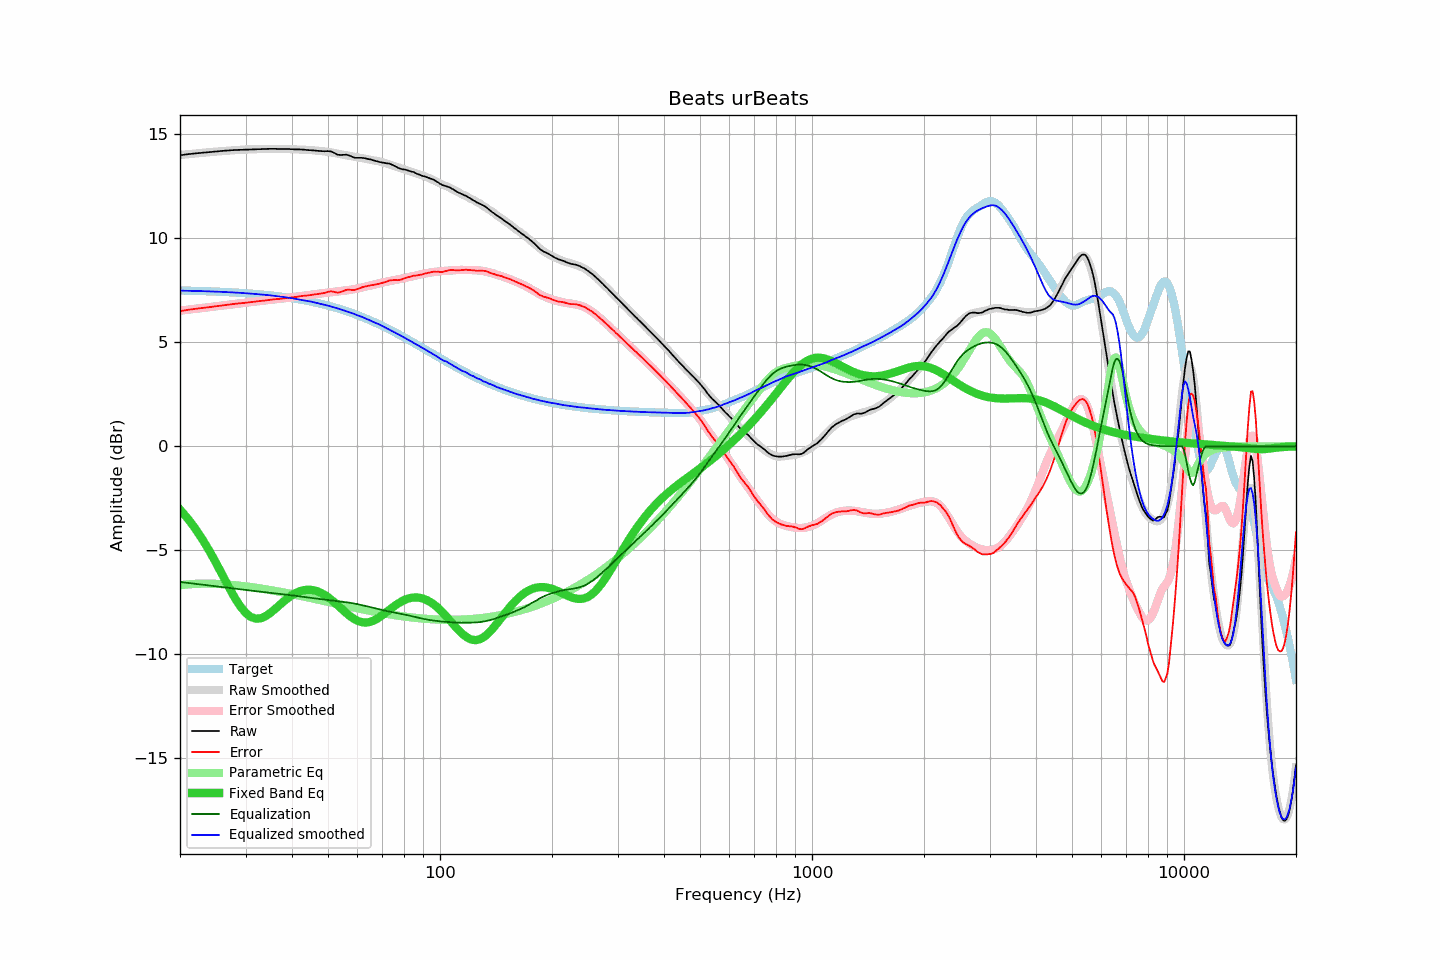

Values plotted in this chart, from the file beside it:
frequency, raw, error, smoothed, error_smoothed, equalization, parametric_eq, equalized_raw, equalized_smoothed, target
20, 13.99, 6.50, 14.00, 6.52, -6.52, -3.04, 7.47, 7.48, 7.49
21, 14.04, 6.56, 14.04, 6.56, -6.56, -3.48, 7.47, 7.47, 7.48
22, 14.08, 6.61, 14.07, 6.61, -6.61, -3.96, 7.47, 7.47, 7.47
23, 14.11, 6.65, 14.10, 6.65, -6.65, -4.48, 7.46, 7.46, 7.46
24, 14.14, 6.69, 14.13, 6.69, -6.69, -5.03, 7.45, 7.45, 7.45
25, 14.17, 6.73, 14.16, 6.73, -6.73, -5.60, 7.44, 7.43, 7.43
26, 14.20, 6.77, 14.19, 6.77, -6.77, -6.18, 7.43, 7.42, 7.42
27, 14.22, 6.81, 14.21, 6.80, -6.80, -6.74, 7.41, 7.41, 7.41
28, 14.24, 6.84, 14.23, 6.84, -6.84, -7.24, 7.40, 7.39, 7.39
29, 14.25, 6.87, 14.25, 6.87, -6.87, -7.67, 7.38, 7.38, 7.38
30, 14.26, 6.90, 14.26, 6.90, -6.90, -8.00, 7.35, 7.36, 7.36
31, 14.27, 6.93, 14.27, 6.93, -6.93, -8.20, 7.33, 7.34, 7.34
32, 14.28, 6.96, 14.28, 6.96, -6.96, -8.28, 7.32, 7.32, 7.32
33, 14.29, 6.99, 14.28, 6.99, -6.99, -8.26, 7.30, 7.30, 7.30
34, 14.29, 7.01, 14.29, 7.01, -7.01, -8.16, 7.27, 7.28, 7.28
35, 14.30, 7.04, 14.29, 7.04, -7.04, -8.00, 7.26, 7.25, 7.25
36, 14.30, 7.07, 14.29, 7.06, -7.06, -7.82, 7.23, 7.23, 7.23
37, 14.29, 7.08, 14.29, 7.09, -7.09, -7.63, 7.20, 7.20, 7.20
38, 14.29, 7.11, 14.29, 7.11, -7.11, -7.45, 7.17, 7.17, 7.18
39, 14.29, 7.14, 14.28, 7.14, -7.14, -7.29, 7.15, 7.15, 7.15
40, 14.28, 7.16, 14.28, 7.16, -7.16, -7.15, 7.11, 7.11, 7.12
41, 14.27, 7.18, 14.27, 7.19, -7.19, -7.04, 7.08, 7.08, 7.09
42, 14.27, 7.21, 14.26, 7.21, -7.21, -6.96, 7.05, 7.05, 7.06
43, 14.26, 7.23, 14.26, 7.24, -7.24, -6.91, 7.02, 7.02, 7.02
44, 14.24, 7.25, 14.25, 7.26, -7.26, -6.89, 6.98, 6.99, 6.99
45, 14.23, 7.27, 14.24, 7.28, -7.28, -6.90, 6.94, 6.95, 6.95
46, 14.22, 7.30, 14.22, 7.31, -7.31, -6.93, 6.91, 6.91, 6.92
47, 14.20, 7.32, 14.20, 7.33, -7.33, -6.98, 6.87, 6.88, 6.88
48, 14.19, 7.34, 14.18, 7.35, -7.35, -7.05, 6.84, 6.84, 6.84
49, 14.18, 7.37, 14.17, 7.37, -7.37, -7.14, 6.81, 6.80, 6.80
50, 14.19, 7.42, 14.15, 7.39, -7.39, -7.25, 6.80, 6.76, 6.76
51, 14.17, 7.45, 14.12, 7.40, -7.40, -7.37, 6.76, 6.72, 6.72
52, 14.10, 7.42, 14.09, 7.42, -7.42, -7.50, 6.68, 6.67, 6.68
53, 14.02, 7.38, 14.06, 7.44, -7.44, -7.63, 6.58, 6.63, 6.63
54, 14.00, 7.41, 14.04, 7.45, -7.45, -7.76, 6.54, 6.58, 6.59
55, 14.01, 7.46, 14.01, 7.47, -7.47, -7.89, 6.53, 6.54, 6.54
56, 14.02, 7.52, 13.98, 7.49, -7.49, -8.01, 6.52, 6.49, 6.50
57, 13.98, 7.53, 13.96, 7.51, -7.51, -8.13, 6.46, 6.45, 6.45
58, 13.92, 7.51, 13.93, 7.53, -7.53, -8.23, 6.38, 6.40, 6.40
59, 13.87, 7.51, 13.91, 7.56, -7.56, -8.31, 6.31, 6.35, 6.35
60, 13.87, 7.56, 13.88, 7.58, -7.58, -8.38, 6.28, 6.30, 6.30
61, 13.87, 7.61, 13.86, 7.61, -7.61, -8.43, 6.25, 6.25, 6.25
62, 13.86, 7.65, 13.84, 7.64, -7.64, -8.46, 6.22, 6.20, 6.20
63, 13.84, 7.68, 13.82, 7.67, -7.67, -8.47, 6.17, 6.15, 6.15
64, 13.81, 7.71, 13.79, 7.70, -7.70, -8.46, 6.11, 6.10, 6.10
65, 13.79, 7.74, 13.77, 7.73, -7.73, -8.43, 6.06, 6.04, 6.05
66, 13.75, 7.75, 13.75, 7.76, -7.76, -8.39, 5.99, 5.99, 6.00
67, 13.72, 7.77, 13.73, 7.79, -7.79, -8.33, 5.93, 5.94, 5.94
68, 13.69, 7.80, 13.71, 7.82, -7.82, -8.27, 5.87, 5.89, 5.89
69, 13.66, 7.82, 13.68, 7.84, -7.84, -8.19, 5.81, 5.84, 5.84
70, 13.64, 7.85, 13.65, 7.87, -7.87, -8.11, 5.77, 5.78, 5.78
71, 13.62, 7.89, 13.61, 7.89, -7.89, -8.03, 5.72, 5.72, 5.73
72, 13.60, 7.92, 13.58, 7.91, -7.91, -7.95, 5.68, 5.67, 5.67
73, 13.59, 7.97, 13.55, 7.94, -7.94, -7.86, 5.65, 5.61, 5.62
74, 13.55, 7.98, 13.51, 7.96, -7.96, -7.78, 5.59, 5.56, 5.57
75, 13.50, 7.98, 13.48, 7.98, -7.98, -7.70, 5.52, 5.50, 5.51
76, 13.45, 7.99, 13.45, 8.00, -8.00, -7.63, 5.45, 5.45, 5.46
77, 13.39, 7.98, 13.42, 8.02, -8.02, -7.56, 5.37, 5.40, 5.40
78, 13.35, 8.00, 13.38, 8.04, -8.04, -7.50, 5.31, 5.34, 5.35
79, 13.32, 8.02, 13.35, 8.06, -8.06, -7.45, 5.26, 5.29, 5.29
... 553 more rows
